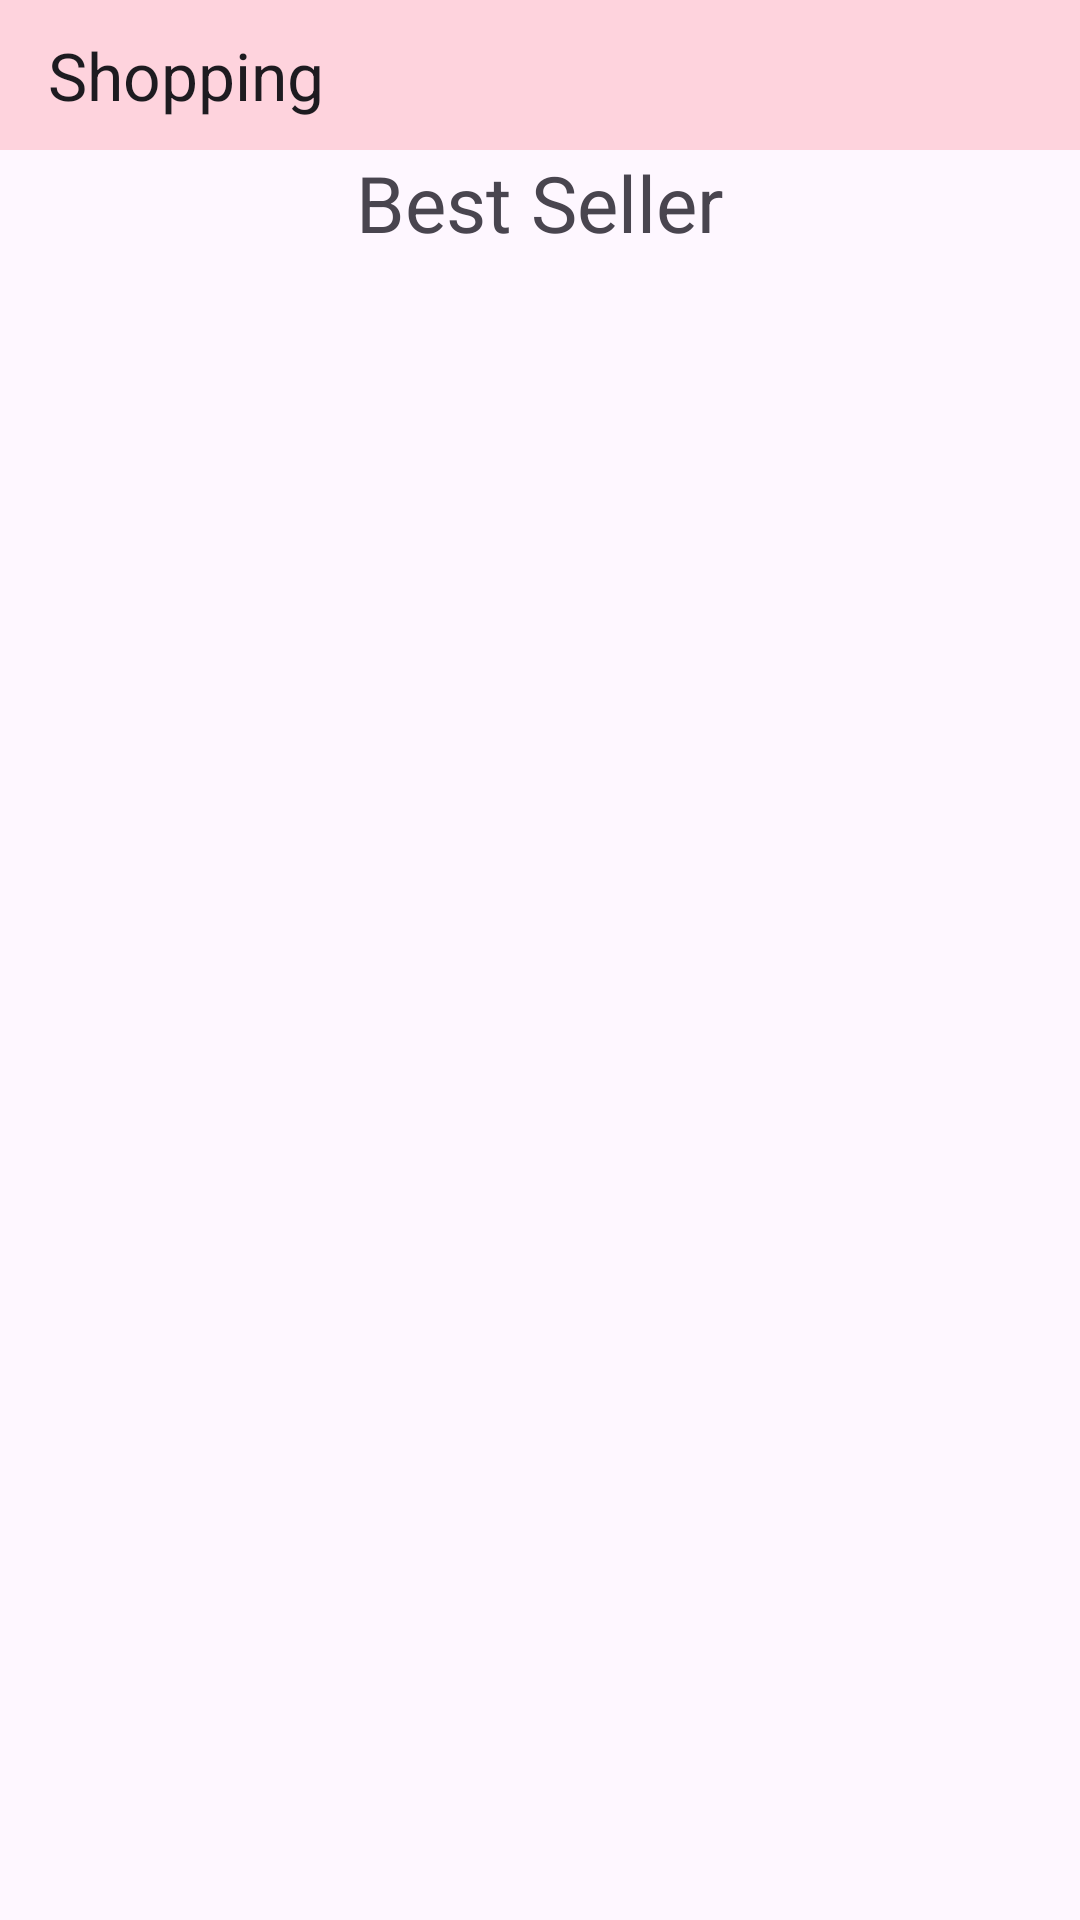

Reconstruct the res/layout file that produces this screen, plus the resources it refers to.
<!-- AndroidManifest.xml: application theme Theme.MeMe -->
<!-- res/layout/activity_shopping.xml -->
<?xml version="1.0" encoding="utf-8"?>
<LinearLayout xmlns:android="http://schemas.android.com/apk/res/android"
    xmlns:app="http://schemas.android.com/apk/res-auto"
    xmlns:tools="http://schemas.android.com/tools"
    android:layout_width="match_parent"
    android:layout_height="match_parent"
    android:orientation="vertical"
    tools:context=".activity.ShoppingActivity">

    <androidx.drawerlayout.widget.DrawerLayout
        android:id="@+id/shoppingDrawerLayout"
        android:layout_width="match_parent"
        android:layout_height="match_parent">

        <LinearLayout
            android:orientation="vertical"
            android:layout_width="match_parent"
            android:layout_height="match_parent">

            <androidx.appcompat.widget.Toolbar
                android:id="@+id/shoppingToolbar"
                app:title="Shopping"
                android:background="@color/pink"
                android:layout_width="match_parent"
                android:layout_height="50dp"/>
            <LinearLayout
                android:layout_width="match_parent"
                android:layout_height="wrap_content"
                android:orientation="vertical">
                <TextView
                    android:layout_width="wrap_content"
                    android:layout_height="wrap_content"
                    android:text="Best Seller"
                    android:textSize="26sp"
                    android:layout_gravity="center"/>
            </LinearLayout>
            <androidx.recyclerview.widget.RecyclerView
                android:id="@+id/shoppingRecyclerView"
                android:layout_width="match_parent"
                android:layout_height="wrap_content"/>
        </LinearLayout>
        <com.google.android.material.navigation.NavigationView
            android:id="@+id/shoppingNavView"
            android:layout_gravity="start"
            android:layout_width="match_parent"
            android:layout_height="match_parent">

            <ListView
                android:id="@+id/shoppingListView"
                android:layout_width="wrap_content"
                android:layout_height="wrap_content"/>
        </com.google.android.material.navigation.NavigationView>

    </androidx.drawerlayout.widget.DrawerLayout>


</LinearLayout>
<!-- resources referenced by this layout -->
<resources>
  <color name="pink">#FED3DD</color>
  <style name="Theme.MeMe" parent="Base.Theme.MeMe" />
  <style name="Base.Theme.MeMe" parent="Theme.Material3.DayNight.NoActionBar">
          
          
      </style>
</resources>
